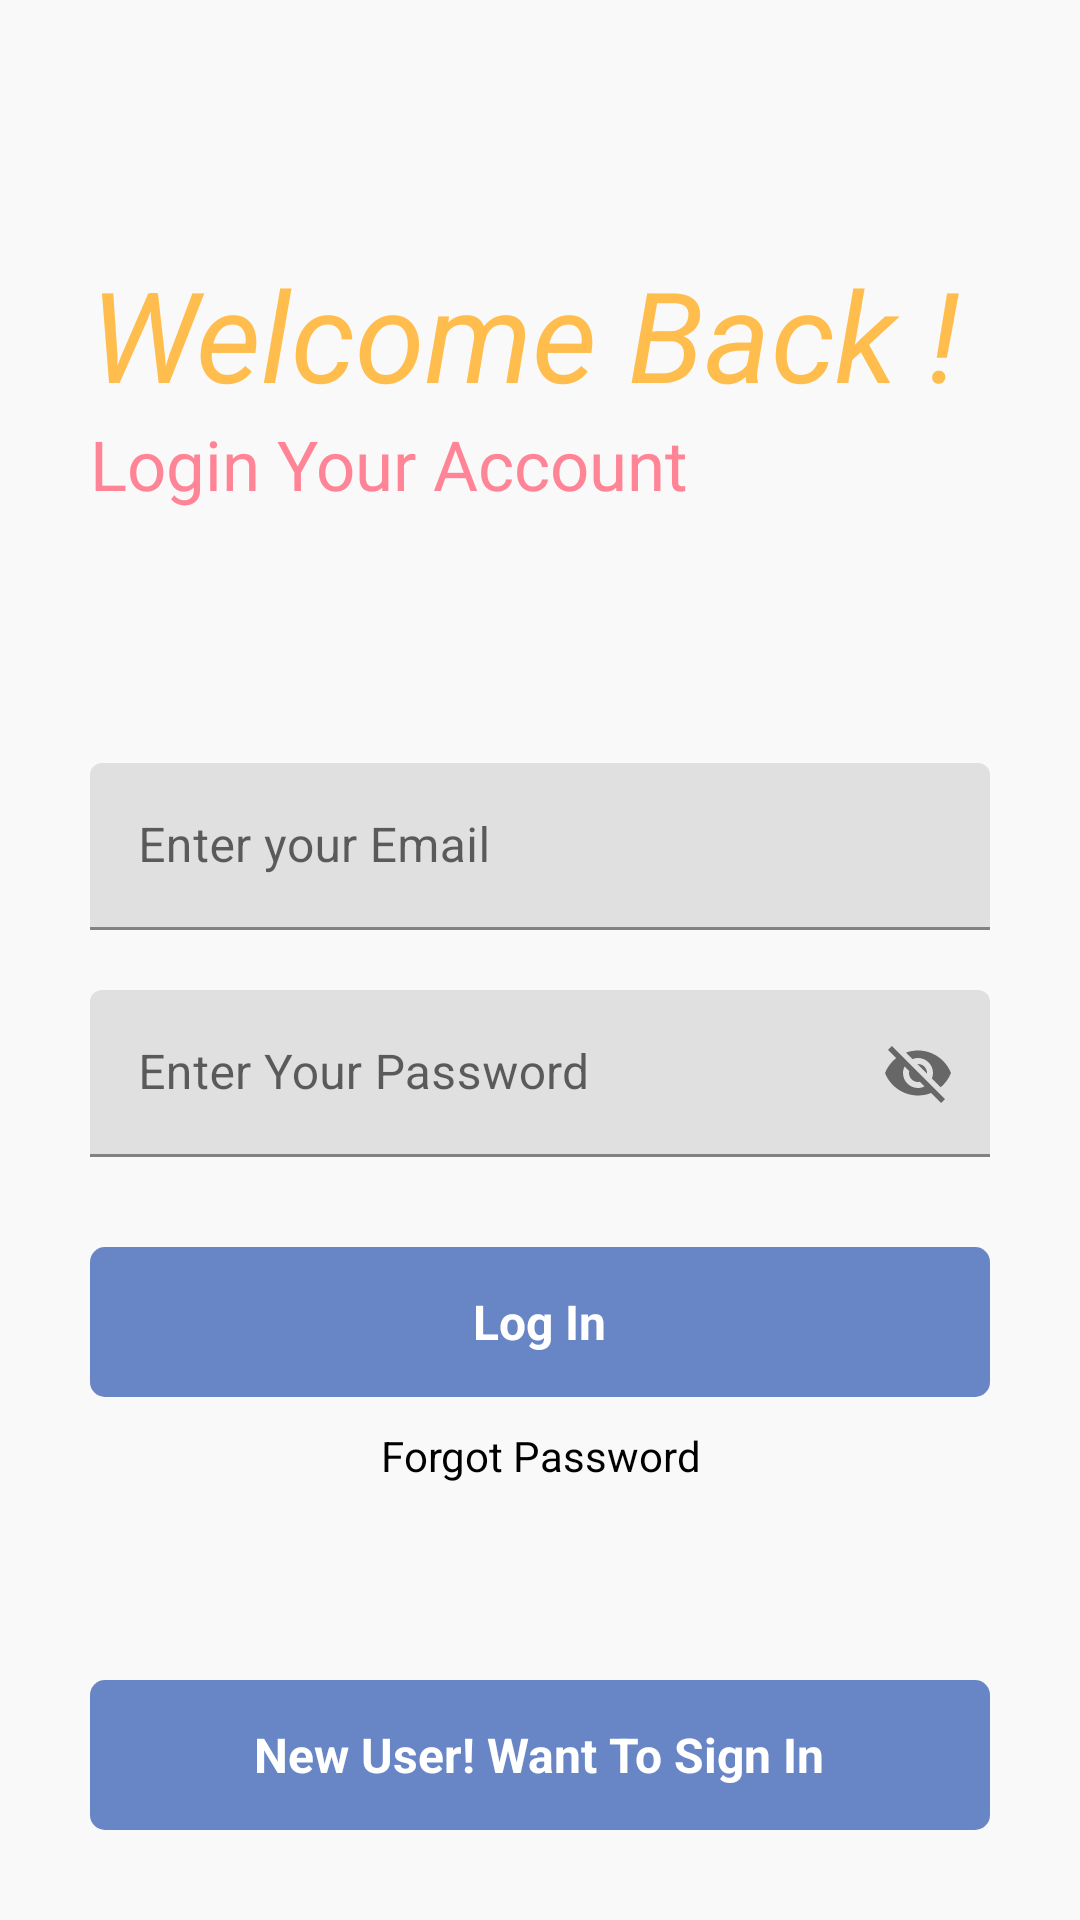

This screen was rendered from an Android layout file. Write that file and the resources it references.
<!-- AndroidManifest.xml: application theme Theme.MOBILENOTESAPP -->
<!-- res/layout/activity_main.xml -->
<?xml version="1.0" encoding="utf-8"?>
<RelativeLayout xmlns:android="http://schemas.android.com/apk/res/android"
    xmlns:app="http://schemas.android.com/apk/res-auto"
    xmlns:tools="http://schemas.android.com/tools"
    android:layout_width="match_parent"
    android:layout_height="match_parent"
    android:background="#f9f9f9"
    tools:context=".MainActivity">

    <ProgressBar
        android:layout_width="wrap_content"
        android:layout_height="wrap_content"
        android:layout_below="@+id/gotoforgotpassword"
        android:layout_centerHorizontal="true"
        android:visibility="invisible"
        android:id="@+id/progressbarofmainactivity"
        android:layout_marginTop="10dp">
    </ProgressBar>
    <RelativeLayout
        android:layout_width="match_parent"
        android:layout_height="wrap_content"
        android:id="@+id/centerline"
        android:layout_centerInParent="true">
    </RelativeLayout>


    <LinearLayout
        android:layout_width="match_parent"
        android:layout_height="wrap_content"
        android:layout_marginLeft="30dp"
        android:layout_marginRight="30dp"
        android:layout_above="@id/centerline"
        android:layout_marginBottom="150dp"
        android:orientation="vertical">

        <TextView
            android:layout_width="match_parent"
            android:layout_height="wrap_content"
            android:text="Welcome Back !"
            android:textSize="42sp"
            android:textColor="#FFBD4D"
            android:textStyle="italic">

        </TextView>

        <TextView
            android:layout_width="match_parent"
            android:layout_height="wrap_content"
            android:text="Login Your Account"
            android:textSize="23sp"
            android:textColor="#FF8596">
        </TextView>

    </LinearLayout>


    <com.google.android.material.textfield.TextInputLayout
        android:layout_width="match_parent"
        android:layout_height="wrap_content"
        android:layout_above="@+id/centerline"
        android:layout_marginBottom="10dp"
        android:id="@+id/email"
        android:layout_marginRight="30dp"
        android:layout_marginLeft="30dp">

        <EditText
            android:layout_width="match_parent"
            android:layout_height="wrap_content"
            android:id="@+id/loginemail"
            android:hint="Enter your Email"
            android:inputType="textEmailAddress">
        </EditText>

    </com.google.android.material.textfield.TextInputLayout>

    <com.google.android.material.textfield.TextInputLayout
        android:layout_width="match_parent"
        android:layout_height="wrap_content"
        android:layout_below="@+id/centerline"
        android:layout_marginTop="10dp"
        android:id="@+id/password"
        android:layout_marginRight="30dp"
        android:layout_marginLeft="30dp"
        app:passwordToggleEnabled="true">

        <EditText
            android:layout_width="match_parent"
            android:layout_height="wrap_content"
            android:id="@+id/loginpassword"
            android:hint="Enter Your Password"
            android:inputType="textEmailAddress">
        </EditText>

    </com.google.android.material.textfield.TextInputLayout>

    <RelativeLayout
        android:layout_width="match_parent"
        android:layout_height="50dp"
        android:layout_marginLeft="30dp"
        android:layout_marginRight="30dp"
        android:layout_marginTop="30dp"
        android:background="@drawable/button_desgin"
        android:layout_below="@id/password"
        android:id="@id/login">

        <TextView
            android:layout_width="wrap_content"
            android:layout_height="wrap_content"
            android:textStyle="bold"
            android:layout_marginStart="8dp"
            android:textSize="16sp"
            android:text="Log In"
            android:layout_centerInParent="true"
            android:textColor="@color/white">
        </TextView>

    </RelativeLayout>

        <TextView
            android:layout_width="match_parent"
            android:layout_height="wrap_content"
            android:text="Forgot Password"
            android:layout_marginLeft="20dp"
            android:layout_marginRight="20dp"
            android:id="@+id/gotoforgotpassword"
            android:textColor="@color/black"
            android:layout_below="@+id/login"
            android:layout_marginTop="10dp"
            android:textAlignment="center">
        </TextView>

    <RelativeLayout
        android:layout_width="match_parent"
        android:layout_height="50dp"
        android:layout_marginLeft="30dp"
        android:layout_marginRight="30dp"
        android:layout_marginBottom="30dp"
        android:background="@drawable/button_desgin"
        android:layout_alignParentBottom="true"
        android:id="@+id/gotosignup">
        <TextView
            android:layout_width="wrap_content"
            android:layout_height="wrap_content"
            android:textStyle="bold"
            android:layout_marginStart="8dp"
            android:textSize="16sp"
            android:text="New User! Want To Sign In"
            android:layout_centerInParent="true"
            android:textColor="@color/white">
        </TextView>
    </RelativeLayout>
</RelativeLayout>
<!-- resources referenced by this layout -->
<resources>
  <color name="black">#FF000000</color>
  <color name="white">#FFFFFFFF</color>
  <!-- drawable button_desgin (drawable) -->
  <?xml version="1.0" encoding="utf-8"?>
  <shape xmlns:android="http://schemas.android.com/apk/res/android">
      <solid android:color="#6886c5">
  
      </solid>
      <corners android:radius="5dp">
  
      </corners>
  </shape>
  <style name="Theme.MOBILENOTESAPP" parent="Theme.MaterialComponents.DayNight.DarkActionBar">
          
          <item name="colorPrimary">@color/purple_500</item>
          <item name="colorPrimaryVariant">@color/purple_700</item>
          <item name="colorOnPrimary">@color/white</item>
          
          <item name="colorSecondary">@color/teal_200</item>
          <item name="colorSecondaryVariant">@color/teal_700</item>
          <item name="colorOnSecondary">@color/black</item>
          
          <item name="android:statusBarColor" tools:targetApi="l">?attr/colorPrimaryVariant</item>
          
      </style>
  <color name="purple_500">#FF6200EE</color>
  <color name="purple_700">#FF3700B3</color>
  <color name="teal_200">#FF03DAC5</color>
  <color name="teal_700">#FF018786</color>
</resources>
